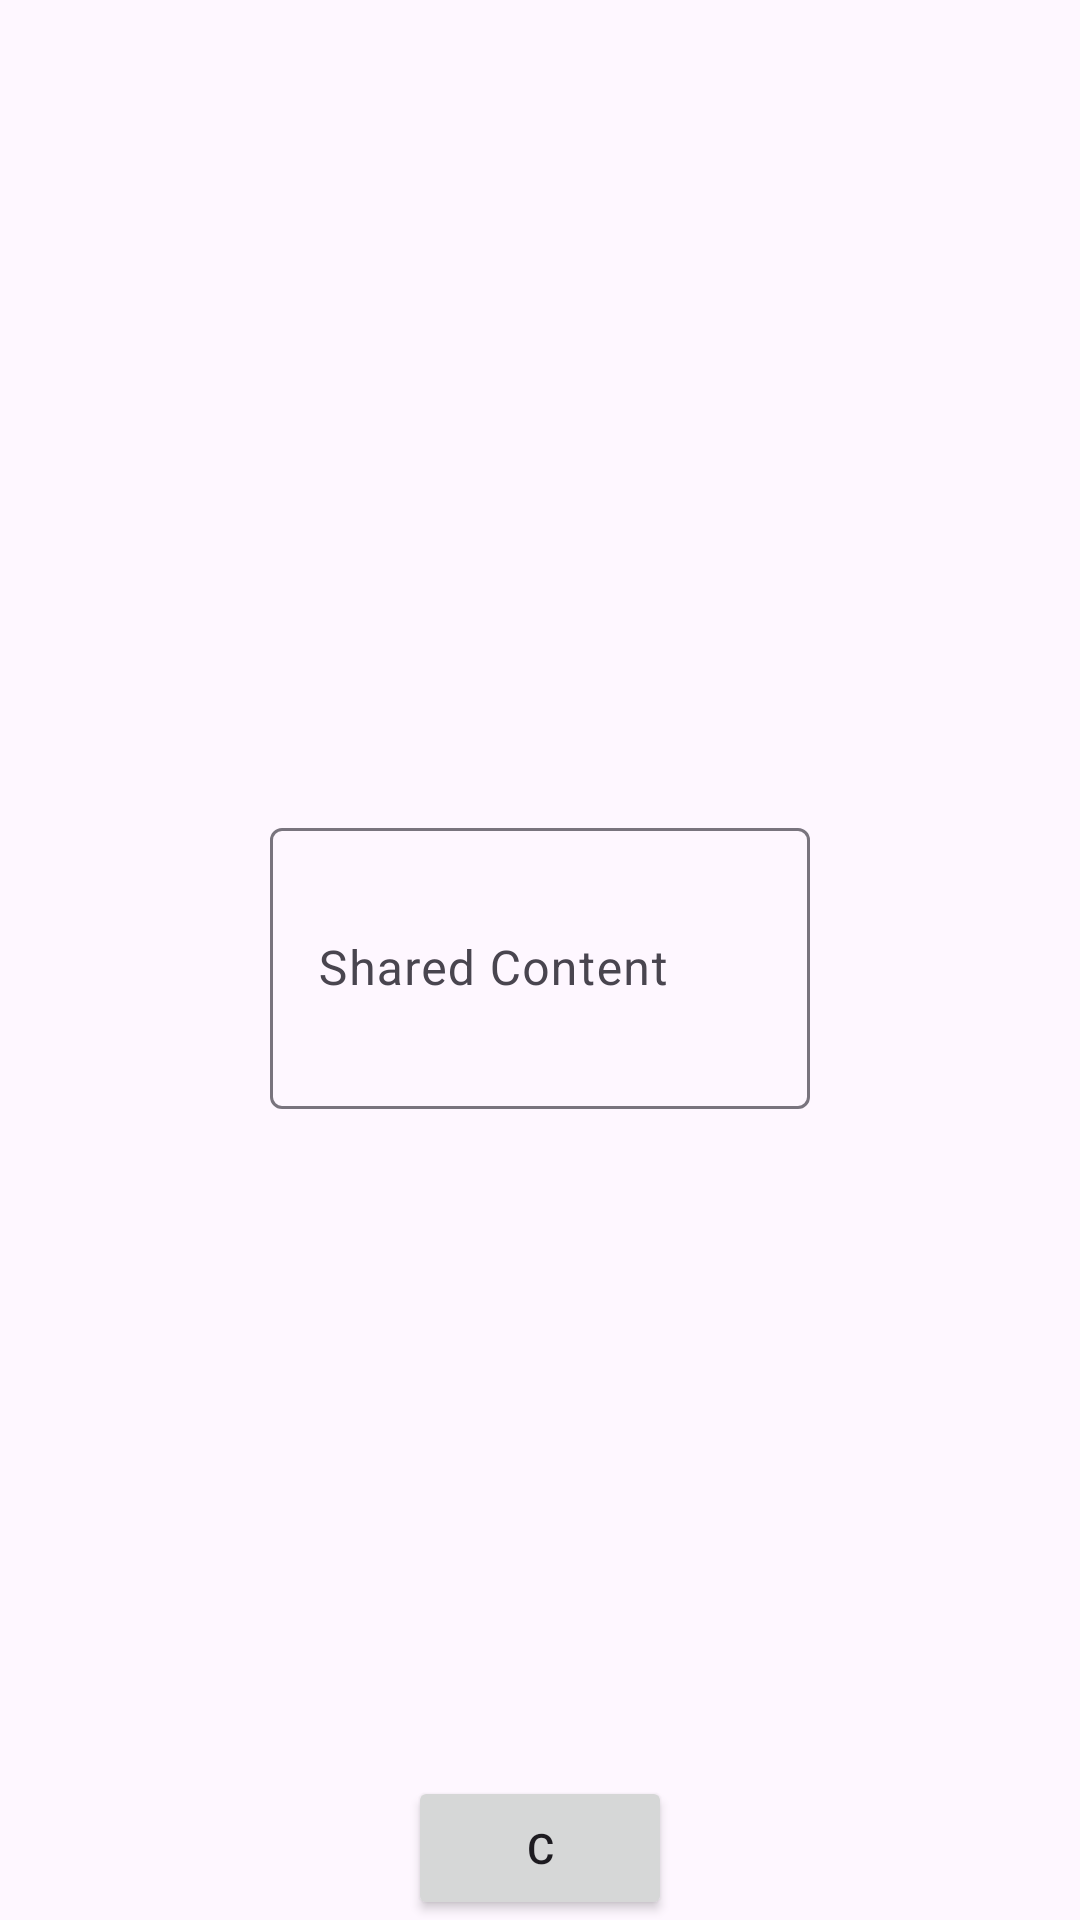

Write the Android layout XML for this screen, with the resource values it uses.
<!-- AndroidManifest.xml: application theme Theme.NavDemo -->
<!-- res/layout/fragment_child_d.xml -->
<?xml version="1.0" encoding="utf-8"?>
<androidx.constraintlayout.widget.ConstraintLayout
  xmlns:android="http://schemas.android.com/apk/res/android"
  xmlns:tools="http://schemas.android.com/tools"
  xmlns:app="http://schemas.android.com/apk/res-auto"
  android:layout_width="match_parent"
  android:layout_height="match_parent"
  tools:context=".controller.MainFragment"
  android:padding="@dimen/half_dynamic_spacing">

  <com.google.android.material.textfield.TextInputLayout
    android:id="@+id/content_layout"
    android:layout_width="0dp"
    android:layout_height="wrap_content"
    app:hintAnimationEnabled="true"
    app:hintEnabled="true"
    app:layout_constraintTop_toTopOf="parent"
    app:layout_constraintStart_toStartOf="parent"
    app:layout_constraintEnd_toEndOf="parent"
    app:layout_constraintBottom_toBottomOf="parent"
    app:layout_constraintWidth_percent="0.5">

    <com.google.android.material.textfield.TextInputEditText
      android:id="@+id/content"
      android:layout_width="match_parent"
      android:layout_height="wrap_content"
      android:inputType="textMultiLine"
      android:minLines="3"
      android:maxLines="6"
      android:hint="@string/shared_content_hint"/>

  </com.google.android.material.textfield.TextInputLayout>

  <Button
    android:id="@+id/navigate_c"
    android:layout_width="wrap_content"
    android:layout_height="wrap_content"
    android:layout_margin="@dimen/half_dynamic_spacing"
    android:text="@string/c_label"
    app:layout_constraintStart_toStartOf="parent"
    app:layout_constraintBottom_toBottomOf="parent"
    app:layout_constraintEnd_toEndOf="parent"/>

</androidx.constraintlayout.widget.ConstraintLayout>
<!-- resources referenced by this layout -->
<resources>
  <string name="c_label">C</string>
  <string name="shared_content_hint">Shared Content</string>
  <style name="Theme.NavDemo" parent="Base.Theme.NavDemo" />
  <style name="Base.Theme.NavDemo" parent="Theme.Material3.DayNight">
      
      
    </style>
</resources>
